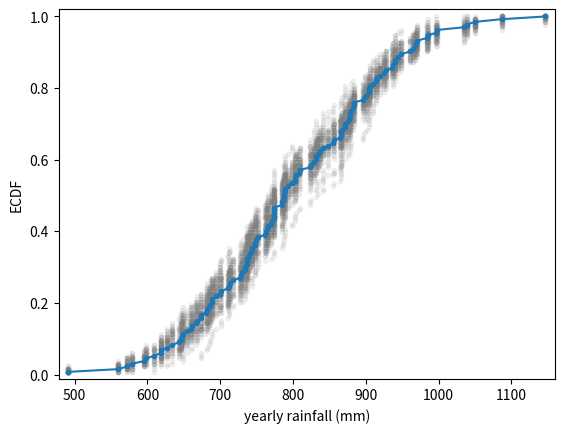

This figure's Python source:
import numpy as np
import matplotlib.pyplot as plt

rainfall = np.array([875.5, 648.2, 788.1, 940.3, 491.1, 743.5, 730.1,
                     686.5, 878.8, 865.6, 654.9, 831.5, 798.1, 681.8,
                     743.8, 689.1, 752.1, 837.2, 710.6, 749.2, 967.1,
                     701.2, 619., 747.6, 803.4, 645.6, 804.1, 787.4,
                     646.8, 997.1, 774., 734.5, 835., 840.7, 659.6,
                     828.3, 909.7, 856.9, 578.3, 904.2, 883.9, 740.1,
                     773.9, 741.4, 866.8, 871.1, 712.5, 919.2, 927.9,
                     809.4, 633.8, 626.8, 871.3, 774.3, 898.8, 789.6,
                     936.3, 765.4, 882.1, 681.1, 661.3, 847.9, 683.9,
                     985.7, 771.1, 736.6, 713.2, 774.5, 937.7, 694.5,
                     598.2, 983.8, 700.2, 901.3, 733.5, 964.4, 609.3,
                     1035.2, 718., 688.6, 736.8, 643.3, 1038.5, 969.,
                     802.7, 876.6, 944.7, 786.6, 770.4, 808.6, 761.3,
                     774.2, 559.3, 674.2, 883.6, 823.9, 960.4, 877.8,
                     940.6, 831.8, 906.2, 866.5, 674.1, 998.1, 789.3,
                     915., 737.1, 763., 666.7, 824.5, 913.8, 905.1,
                     667.8, 747.4, 784.7, 925.4, 880.2, 1086.9, 764.4,
                     1050.1, 595.2, 855.2, 726.9, 785.2, 948.8, 970.6,
                     896., 618.4, 572.4, 1146.4, 728.2, 864.2, 793.])



def ecdf(data):
    """Compute ECDF for a one-dimensional array of measurements."""
    # Number of data points: n
    n = len(data)

    # x-data for the ECDF: x
    x = np.sort(data)

    # y-data for the ECDF: y
    y = np.arange(1, n + 1) / n

    return x, y


for i in range(50):
    # Generate bootstrap sample: bs_sample
    bs_sample = np.random.choice(rainfall, size=len(rainfall))

    # Compute and plot ECDF from bootstrap sample
    x, y = ecdf(bs_sample)
    _ = plt.plot(x, y, marker='.', linestyle='none',
                 color='gray', alpha=0.1)

# Compute and plot ECDF from original data
x, y = ecdf(rainfall)
_ = plt.plot(x, y, marker='.')

# Make margins and label axes
plt.margins(0.02)
_ = plt.xlabel('yearly rainfall (mm)')
_ = plt.ylabel('ECDF')

# Show the plot
plt.show()